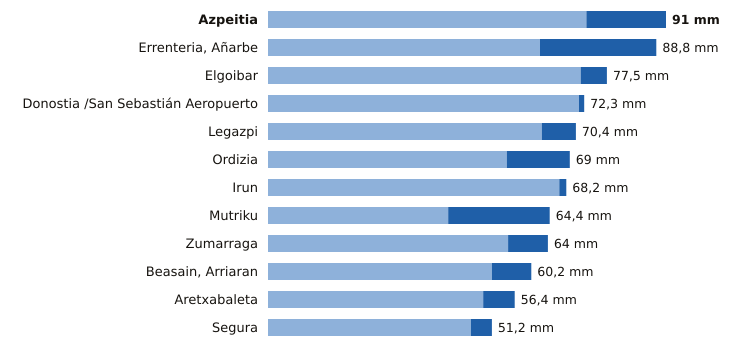

The file beside this chart, header and first rows:
estacion, provincia, indicativo, mm_6_dias_anteriores, mm_hoy, mm_7_dias, horas_de_hoy
Azpeitia, Gipuzkoa, 1038X, 72.8, 18.2, 91.0, 4
Errenteria, Añarbe, Gipuzkoa, 1021X, 62.2, 26.6, 88.8, 4
Elgoibar, Gipuzkoa, 1050J, 71.5, 6.0, 77.5, 4
Donostia /San Sebastián Aeropuerto, Gipuzkoa, 1014A, 71.1, 1.2, 72.3, 4
Legazpi, Gipuzkoa, 1037X, 62.6, 7.8, 70.4, 4
Ordizia, Gipuzkoa, 1026X, 54.6, 14.4, 69.0, 4
Irun, Gipuzkoa, 1012P, 66.6, 1.6, 68.2, 4
Mutriku, Gipuzkoa, 1052A, 41.2, 23.2, 64.4, 4
Zumarraga, Gipuzkoa, 1037Y, 54.9, 9.1, 64.0, 4
Beasain, Arriaran, Gipuzkoa, 1025X, 51.2, 9.0, 60.2, 4
Aretxabaleta, Gipuzkoa, 1048X, 49.2, 7.2, 56.4, 4
Segura, Gipuzkoa, 1025A, 46.4, 4.8, 51.2, 4
